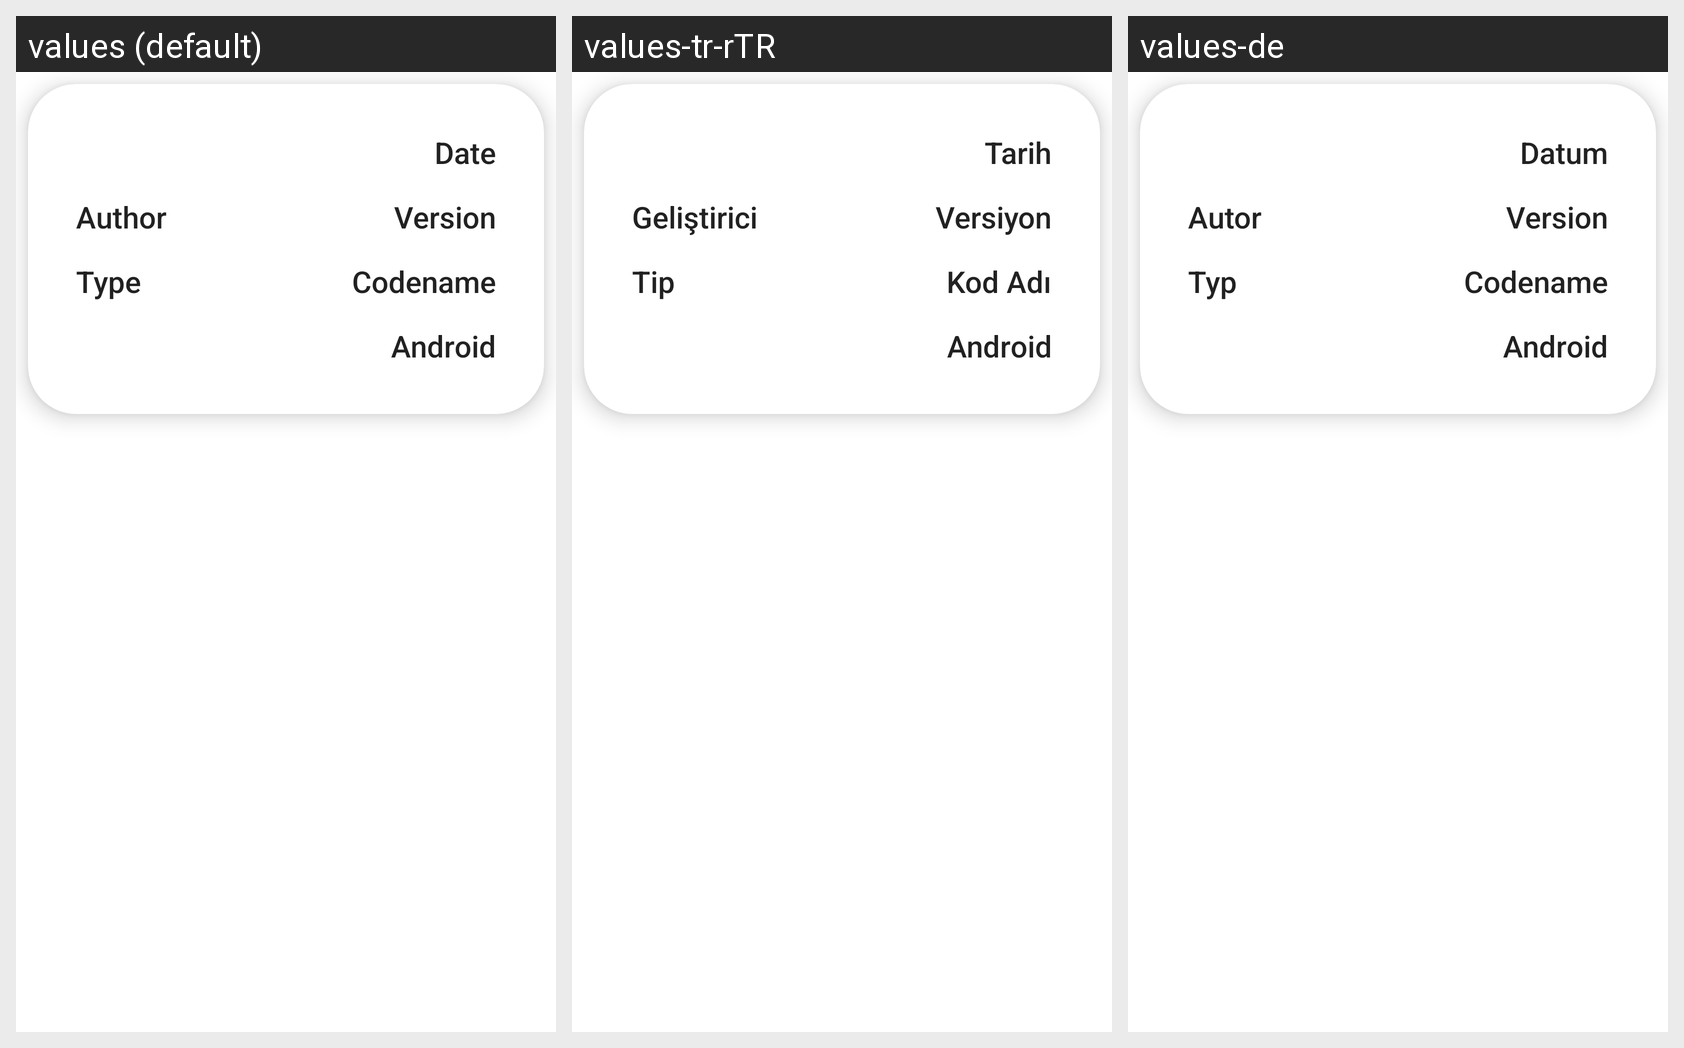

Strings drawn on this Android screen and how each of the app's shown locales translates them:
Android screen res/layout/rv_main_roms.xml rendered under 3 locales, left to right: values (default), values-tr-rTR, values-de. Device: Nexus 5 (rendered at 1080×1920; each locale shown at half size, 540×960, under a caption strip naming it); theme Theme.DavinciUpdatesApp.
Other locales in the repository, not shown: values-el, values-pl-rPL, values-ru-rRU.
Strings drawn on this screen, with the default value and each locale's value (text and hints the layout hard-codes, and strings that could not be matched under every locale, appear in the picture but are not listed):

author
  values: Author
  values-tr-rTR: Geliştirici
  values-de: Autor

type
  values: Type
  values-tr-rTR: Tip
  values-de: Typ

date
  values: Date
  values-tr-rTR: Tarih
  values-de: Datum

version
  values: Version
  values-tr-rTR: Versiyon
  values-de: Version

codename
  values: Codename
  values-tr-rTR: Kod Adı
  values-de: Codename

android
  values: Android
  values-tr-rTR: Android
  values-de: Android
